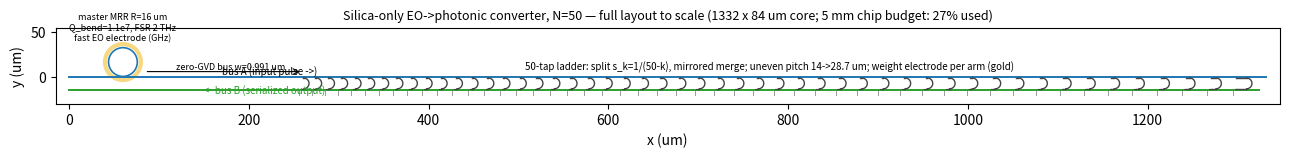

Here is the Python script that generated this plot: (Note: this script raises an exception after producing the figure.)
#!/usr/bin/env python
"""Full to-scale circuit layout, N=50 silica-only EO->photonic converter.

  [CW in] -> master MRR (R=16, fast EO electrode) -> zero-GVD bus (w=0.991)
  -> 50-tap counter-directional ladder (split ladder on bus A, mirrored
  merge ladder on bus B, per-arm weight electrode) -> serialized output.

Draws every waveguide to scale and dumps all coordinates + coupler lengths
to out/layout50.json (the fab table).
"""
import json
import numpy as np
import matplotlib
matplotlib.use("Agg")
import matplotlib.pyplot as plt
from matplotlib.patches import Circle, Rectangle

N = 50
W = 0.991
GAP = 0.12          # tap side; merge side uses 0.40 (arc-coupling floor)
LPI = 11.31
RHO = 6.0

def clen(r):
    return LPI * 2 / np.pi * np.arcsin(np.sqrt(min(r, 1.0)))

pitch = 14.0 + 0.3 * np.arange(N)
xs = np.concatenate([[0], np.cumsum(pitch[:-1])])
s = np.array([1.0 / (N - k) for k in range(N)])
L1 = np.array([clen(r) for r in s])

MRR_R = 16.0
X_MRR = 60.0
X_LADDER = 260.0           # ladder start (after mode settling)
yA, y_arm = 0.0, -(W + GAP)
y_mrg = y_arm - 2 * RHO
yB = y_mrg - (W + GAP)

fig, ax = plt.subplots(figsize=(13, 3.6), dpi=150)
# master MRR + its electrode
ax.add_patch(Circle((X_MRR, yA + W / 2 + 0.15 + MRR_R), MRR_R, fill=False,
                    lw=1.2, color="#1f77b4"))
ax.add_patch(Circle((X_MRR, yA + W / 2 + 0.15 + MRR_R), MRR_R + 4, fill=False,
                    lw=3.0, color="#f0b000", alpha=0.5))
ax.text(X_MRR, yA + MRR_R + 24, "master MRR R=16 um\nQ_bend=1.1e7, FSR 2 THz\n"
        "fast EO electrode (GHz)", ha="center", fontsize=6.5)
# buses
x_end = X_LADDER + xs[-1] + L1[-1] + 2 * RHO + 10
ax.plot([0, x_end], [yA, yA], color="#1f77b4", lw=1.4)
ax.plot([0, x_end - 8], [yB, yB], color="#2ca02c", lw=1.4)
ax.annotate("bus A (input pulse ->)", (X_LADDER - 90, yA + 2), fontsize=7)
ax.annotate("<- bus B (serialized output)", (X_LADDER - 110, yB - 4.5),
            fontsize=7, color="#2ca02c")
# ladder cells
for k in range(N):
    x = X_LADDER + xs[k]
    xu = x + L1[k]
    ax.plot([x, xu], [y_arm, y_arm], color="#444", lw=1.0)
    th = np.linspace(-np.pi / 2, np.pi / 2, 24)
    ax.plot(xu + RHO * np.cos(th), y_arm - RHO + RHO * np.sin(th),
            color="#444", lw=1.0)
    ax.plot([xu - L1[k], xu], [y_mrg, y_mrg], color="#444", lw=1.0)
    xd = xu - L1[k] - 2.0
    ax.plot([xd, xu - L1[k]], [y_mrg, y_mrg], color="#444", lw=0.8)
    ax.plot([xd - 2, xd - 2], [y_mrg - 2, yB - 6], color="#999", lw=0.7)
    # weight electrode on the arm (phase/amplitude trim)
    ax.add_patch(Rectangle((x + 1, y_arm + 0.8), max(L1[k] - 2, 3), 1.2,
                           color="#f0b000", alpha=0.6, lw=0))
ax.text(X_LADDER + xs[-1] / 2, y_arm + 8,
        f"50-tap ladder: split s_k=1/(50-k), mirrored merge; "
        f"uneven pitch 14->28.7 um; weight electrode per arm (gold)",
        ha="center", fontsize=7)
ax.annotate("", xy=(X_LADDER, yA + 6), xytext=(X_MRR + MRR_R + 8, yA + 6),
            arrowprops=dict(arrowstyle="->", lw=0.8))
ax.text((X_LADDER + X_MRR) / 2 + 20, yA + 8, "zero-GVD bus w=0.991 um",
        fontsize=6.5, ha="center")
ax.set_xlim(-15, x_end + 15)
ax.set_ylim(yB - 16, yA + MRR_R * 2 + 22)
ax.set_aspect("equal")
ax.set_xlabel("x (um)"); ax.set_ylabel("y (um)")
ax.set_title(f"Silica-only EO->photonic converter, N=50 — full layout to scale "
             f"({x_end:.0f} x {MRR_R*2+38+abs(yB):.0f} um core; "
             f"5 mm chip budget: {x_end/5000*100:.0f}% used)", fontsize=9)
fig.tight_layout(); fig.savefig("fig/layout50.png"); plt.close(fig)

table = [dict(k=k + 1, x_um=float(X_LADDER + xs[k]), s_ratio=float(s[k]),
              L_coupler_um=float(L1[k]),
              slot_fs=float(2 * (xs[k] + 4) * 1.4948 / 0.299792458))
         for k in range(N)]
with open("out/layout50.json", "w") as f:
    json.dump(dict(W=W, gap=GAP, Lpi=LPI, rho=RHO, mrr_R=MRR_R,
                   yA=yA, yB=yB, cells=table), f, indent=1)
print(f"layout: {x_end:.0f} um long; couplers L from {L1[0]:.2f} to {L1[-1]:.2f} um;"
      f" table -> out/layout50.json")
